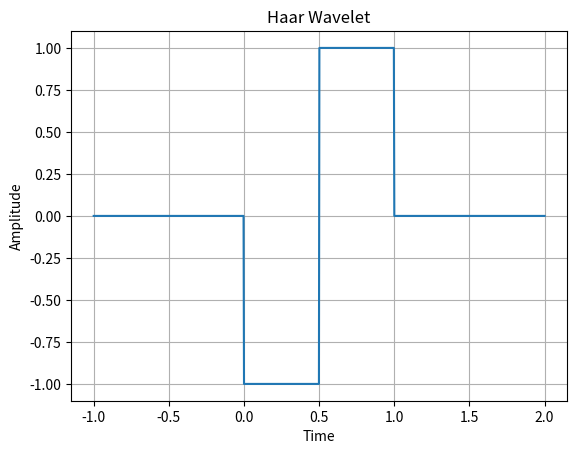

Reproduce this figure in Python.
import numpy as np
import matplotlib.pyplot as plt

# Create the Haar wavelet function
def haar_wavelet(t, scale=0.5):
    result = np.piecewise(t,
                          [(0 <= t) & (t < scale), (scale <= t) & (t < 2*scale), (t >= 2*scale) | (t<0)],
                          [lambda t: -1,
                           lambda t: 1,
                           lambda t: 0])
    return result


# Define the time variable
t = np.linspace(-1, 2, 1000)

x_array = np.array(t)

# Generate the Haar wavelet
wavelet = haar_wavelet(x_array, scale=0.5)

# Plot the Haar wavelet
plt.plot(t, wavelet)
plt.title('Haar Wavelet')
plt.xlabel('Time')
plt.ylabel('Amplitude')
plt.grid(True)
plt.show()
